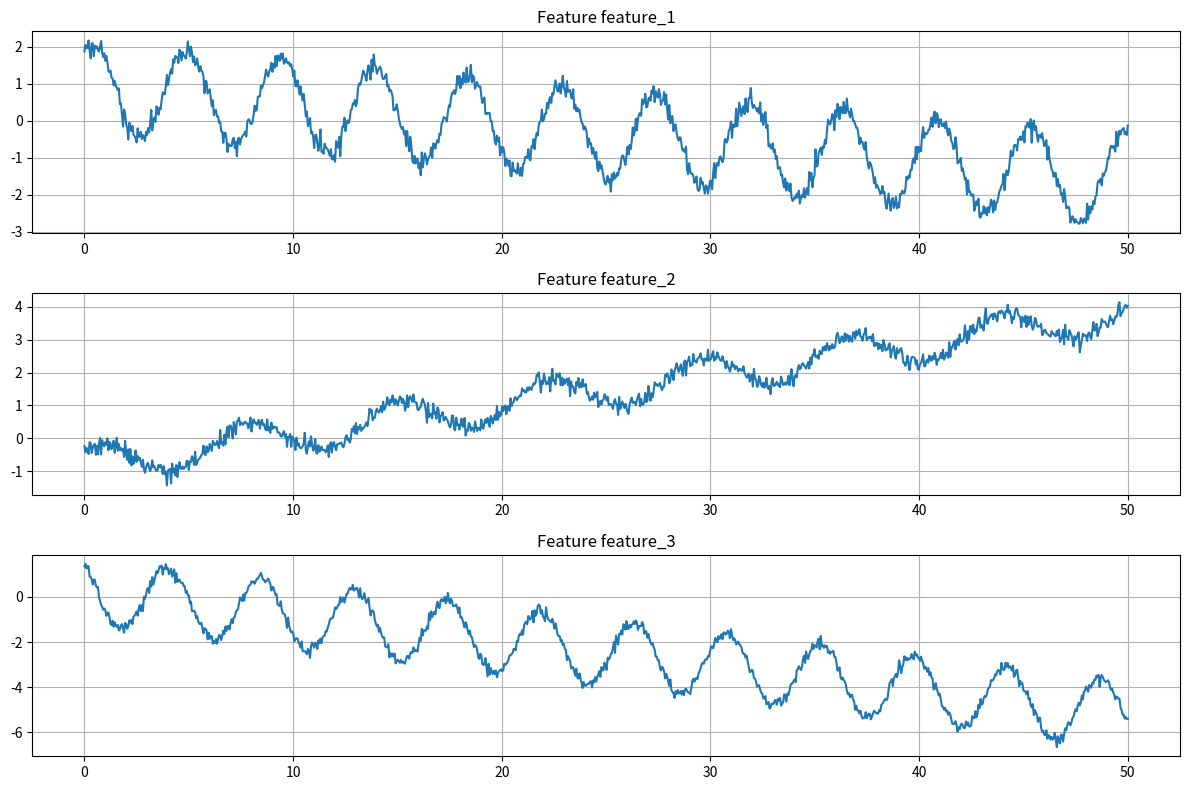
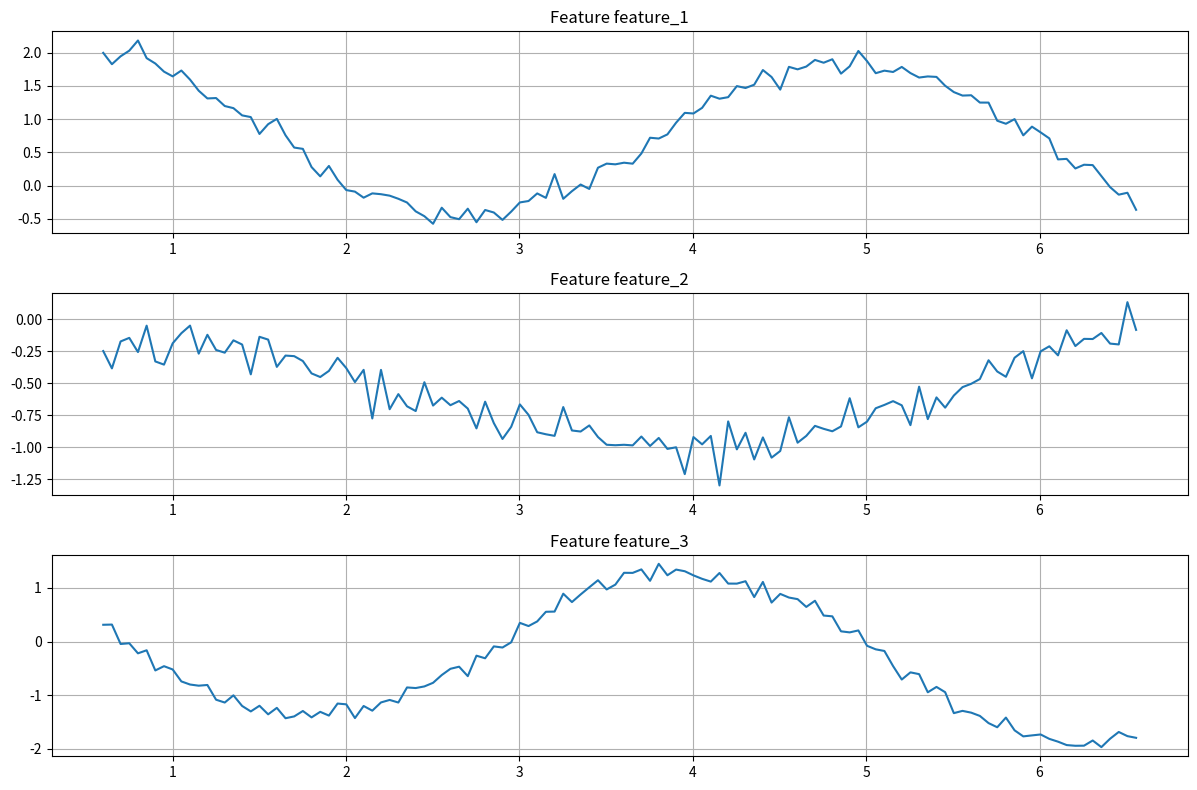
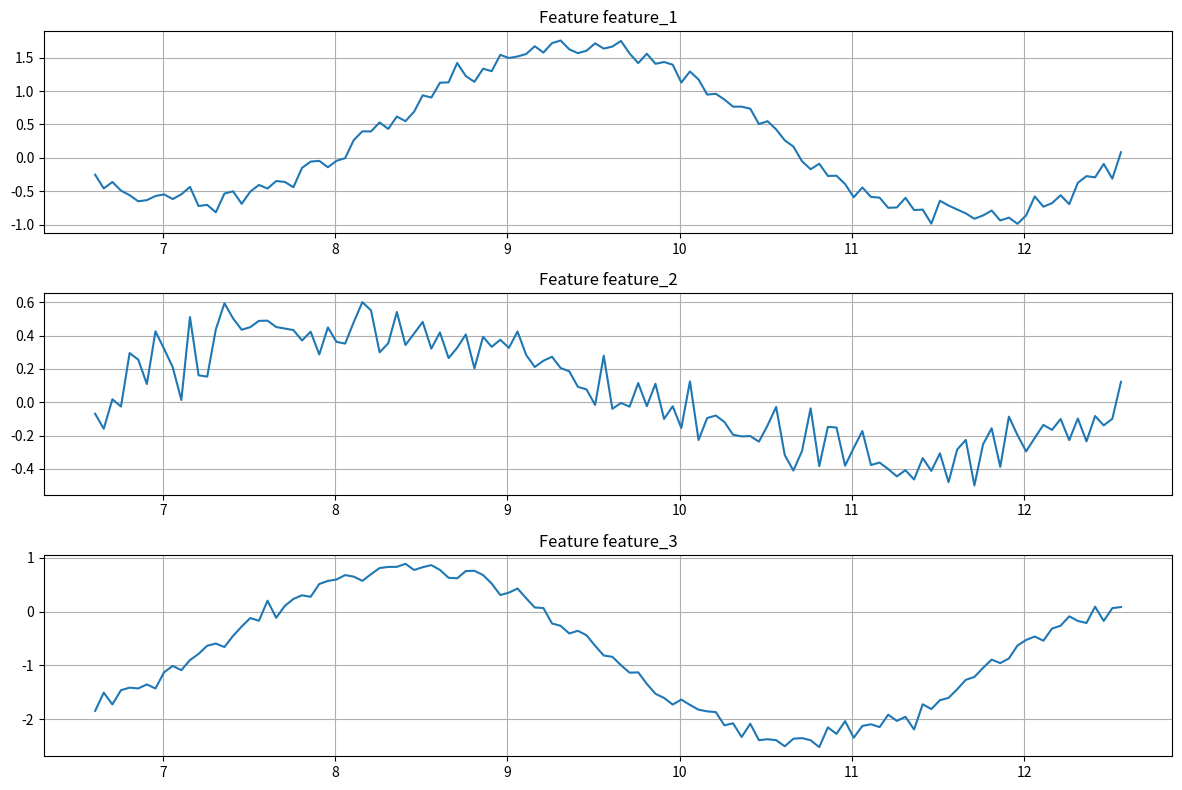

Source code (Python) for these figures, in order:
import numpy as np
import pandas as pd
import os
import matplotlib.pyplot as plt

# 设置随机种子以确保结果可重现
np.random.seed(42)


def generate_time_series(seq_len, num_features=3):
    """
    生成多特征时间序列数据

    参数:
        seq_len: 序列长度（时间步数量）
        num_features: 特征数量

    返回:
        DataFrame，每行是一个时间步，每列是一个特征
    """
    # 生成时间步
    t = np.linspace(0, 50, seq_len)

    # 创建DataFrame
    df = pd.DataFrame()
    df["time_step"] = t

    # 为每个特征生成不同的信号
    for i in range(num_features):
        # 生成线性趋势
        slope = np.random.uniform(-0.2, 0.2)
        intercept = np.random.uniform(-1, 1)
        linear = slope * t + intercept

        # 生成正弦波 (每个特征使用不同的参数)
        amplitude = np.random.uniform(0.5, 1.5)
        frequency = np.random.uniform(0.5, 2.0)
        phase = np.random.uniform(0, 2 * np.pi)
        sine = amplitude * np.sin(frequency * t + phase)

        # 添加噪声
        noise = np.random.normal(0, 0.1, len(t))

        # 组合信号
        signal = linear + sine + noise

        # 添加到DataFrame
        df[f"feature_{i+1}"] = signal

    return df


def save_dataset(data, filename):
    """保存数据集到CSV文件"""
    data.to_csv(filename, index=False)
    print(f"Dataset saved to {filename}, total {len(data)} rows")


def plot_samples(data, filename="sample_data.png"):
    """绘制数据样本"""
    plt.figure(figsize=(12, 8))

    # 获取特征列（排除time_step列）
    feature_cols = [col for col in data.columns if col.startswith("feature")]

    # 为每个特征绘制一个子图
    for i, feature in enumerate(feature_cols):
        plt.subplot(len(feature_cols), 1, i + 1)
        plt.plot(data["time_step"], data[feature])
        plt.title(f"Feature {feature}")
        plt.grid(True)

    plt.tight_layout()
    plt.savefig(filename)
    print(f"Sample chart saved to {filename}")


def main():
    # 创建数据目录
    os.makedirs("data", exist_ok=True)

    # 参数设置
    seq_len_train = 1000  # 时间步数量
    seq_len_val = 120  # 时间步数量
    seq_len_test = 120  # 时间步数量
    num_features = 3  # 特征数量

    # 生成训练集
    print("Generating...")
    train_data = generate_time_series(seq_len=seq_len_train, num_features=num_features)
    random_index = np.random.randint(0, len(train_data) - seq_len_val - seq_len_test)
    val_data = train_data.iloc[random_index : random_index + seq_len_val]
    test_data = train_data.iloc[
        random_index + seq_len_val : random_index + seq_len_val + seq_len_test
    ]
    # train_data除了time_step这一个column，其他的值都加上随机噪声
    train_data.loc[:, train_data.columns != "time_step"] += np.random.normal(
        0, 0.1, train_data.shape
    )[:, train_data.columns != "time_step"]
    save_dataset(train_data, "data/train_data.csv")
    save_dataset(val_data, "data/val_data.csv")
    save_dataset(test_data, "data/test_data.csv")

    # 绘制样本
    print("Plotting samples...")
    plot_samples(train_data, filename="data/train_data.png")
    plot_samples(val_data, filename="data/val_data.png")
    plot_samples(test_data, filename="data/test_data.png")

    print("Data generation completed!")


if __name__ == "__main__":
    main()
